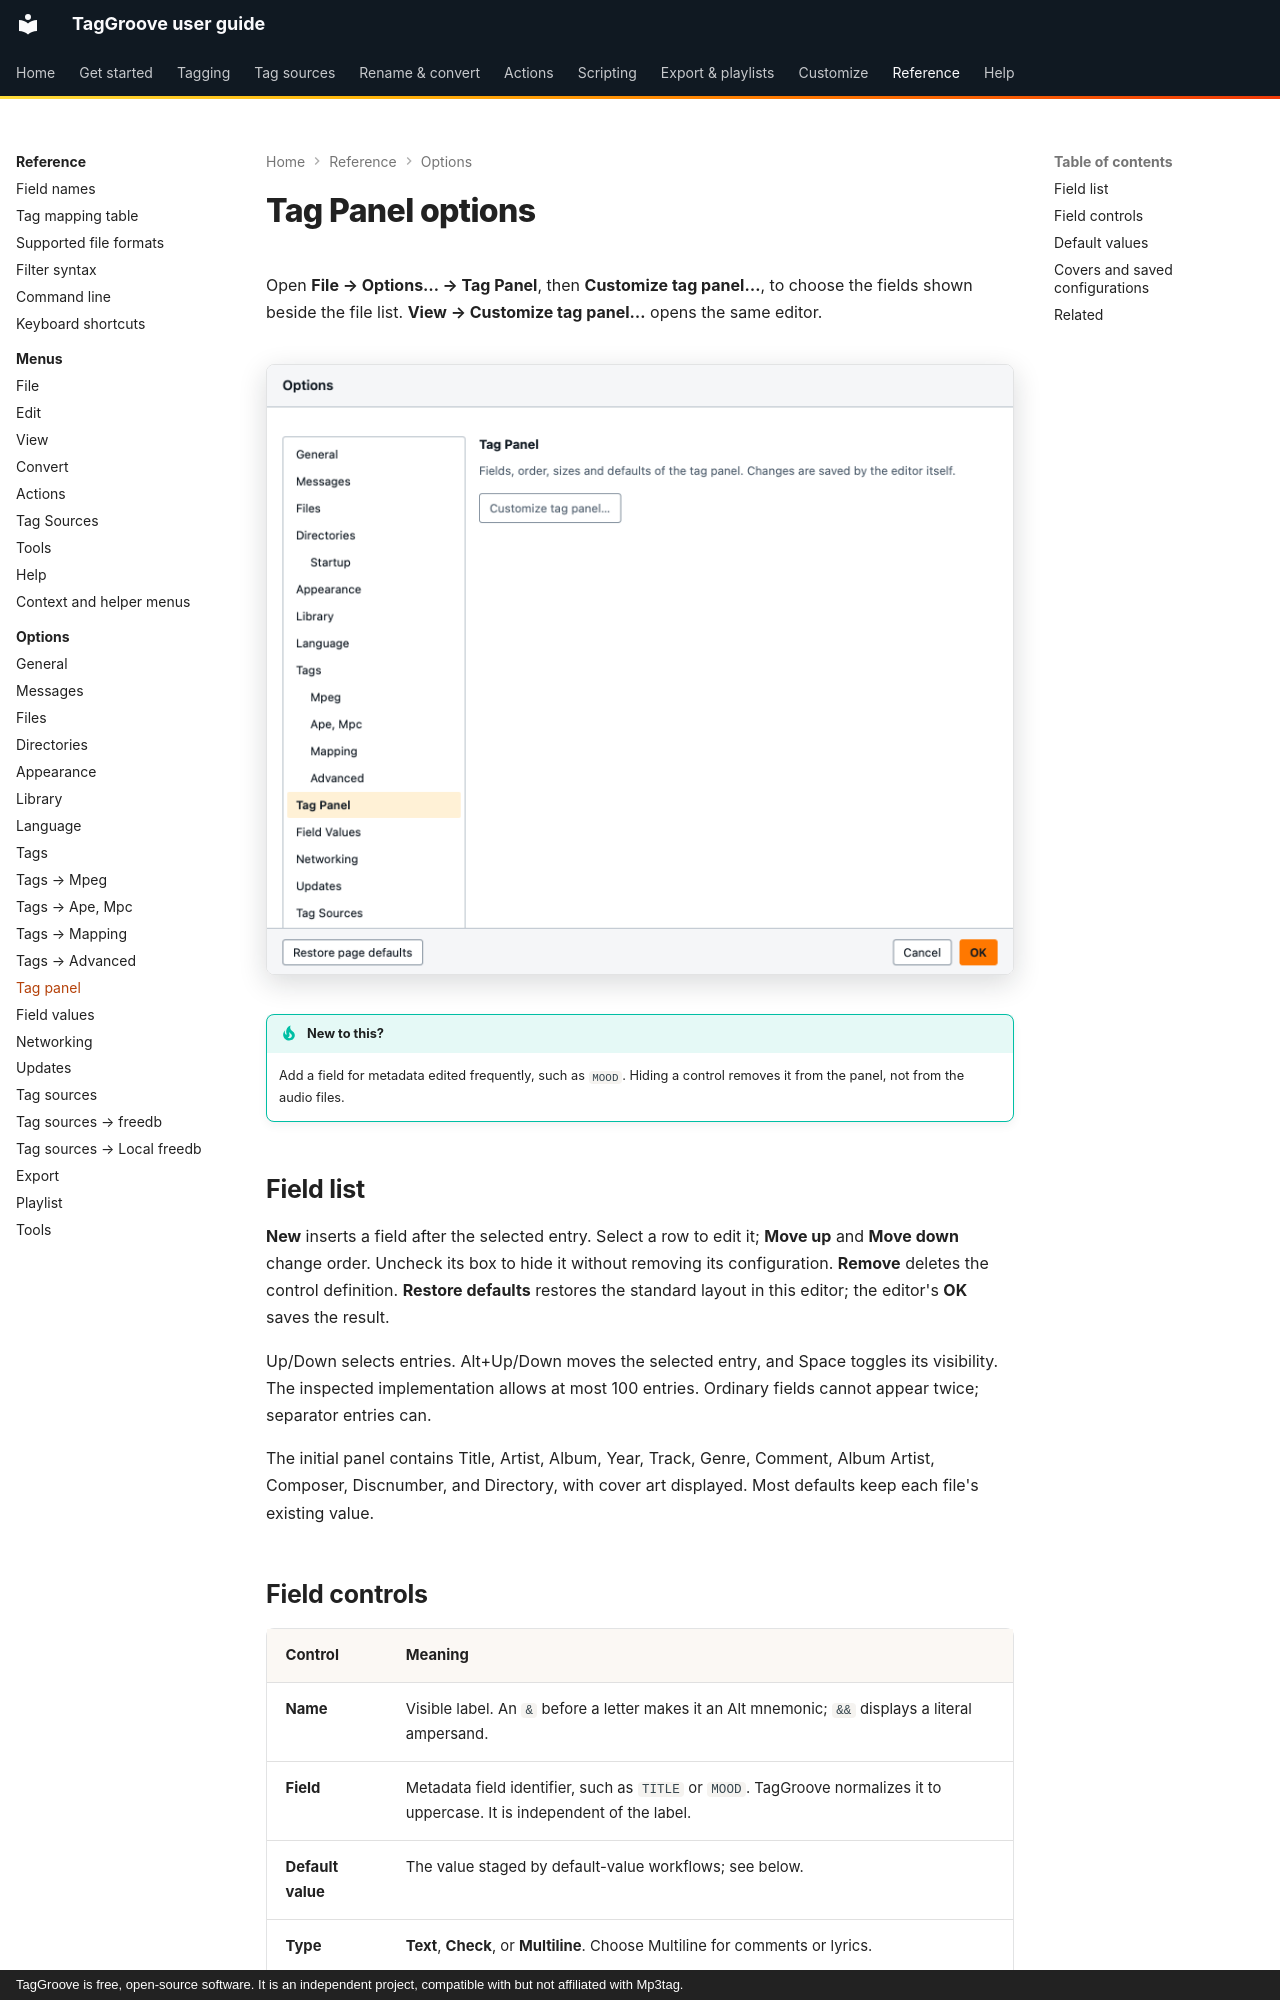

repository: johnneerdael/TagGroove · page: reference/options/tag-panel/index.html · generator: mkdocs · copyright: TagGroove is free, open-source software. It is an independent project, compatible with but not affiliated with Mp3tag.

# Tag Panel options

Open **File → Options… → Tag Panel**, then **Customize tag panel…**, to choose the fields shown beside the file list. **View → Customize tag panel…** opens the same editor.

<!-- figure:options-tag-panel -->
<figure markdown>
![The tag panel page of the Options dialog](../../assets/screens/options-tag-panel-light.png#only-light)
![The tag panel page of the Options dialog](../../assets/screens/options-tag-panel-dark.png#only-dark)
</figure>
<!-- /figure -->

!!! tip "New to this?"
    Add a field for metadata edited frequently, such as `MOOD`. Hiding a control removes it from the panel, not from the audio files.

## Field list

**New** inserts a field after the selected entry. Select a row to edit it; **Move up** and **Move down** change order. Uncheck its box to hide it without removing its configuration. **Remove** deletes the control definition. **Restore defaults** restores the standard layout in this editor; the editor's **OK** saves the result.

Up/Down selects entries. Alt+Up/Down moves the selected entry, and Space toggles its visibility. The inspected implementation allows at most 100 entries. Ordinary fields cannot appear twice; separator entries can.

The initial panel contains Title, Artist, Album, Year, Track, Genre, Comment, Album Artist, Composer, Discnumber, and Directory, with cover art displayed. Most defaults keep each file's existing value.

## Field controls

| Control | Meaning |
|---|---|
| **Name** | Visible label. An `&` before a letter makes it an Alt mnemonic; `&&` displays a literal ampersand. |
| **Field** | Metadata field identifier, such as `TITLE` or `MOOD`. TagGroove normalizes it to uppercase. It is independent of the label. |
| **Default value** | The value staged by default-value workflows; see below. |
| **Type** | **Text**, **Check**, or **Multiline**. Choose Multiline for comments or lyrics. |
| **Size of field** | Layout width: **Full**, **Larger**, **Large**, **Medium**, **Normal**, **Small**, **Smaller**, or **Tiny**. Consecutive fields share a row where their widths fit. |
| **Rows** | Height of a Multiline control, from 1 to 20. Unavailable for other types. |

A label such as `&Mood` gives Alt+M when that mnemonic is available. Alt is Option on macOS. The label is not the saved field name: a label `Mood` with Field `MOOD` still writes `MOOD`.

`_DIRECTORY` adds a folder switcher rather than an editable metadata field. `_SEPARATOR` starts a new layout row, or a new column when the panel is docked above/below the file list. Other technical fields beginning with `_` are not editable panel fields.
